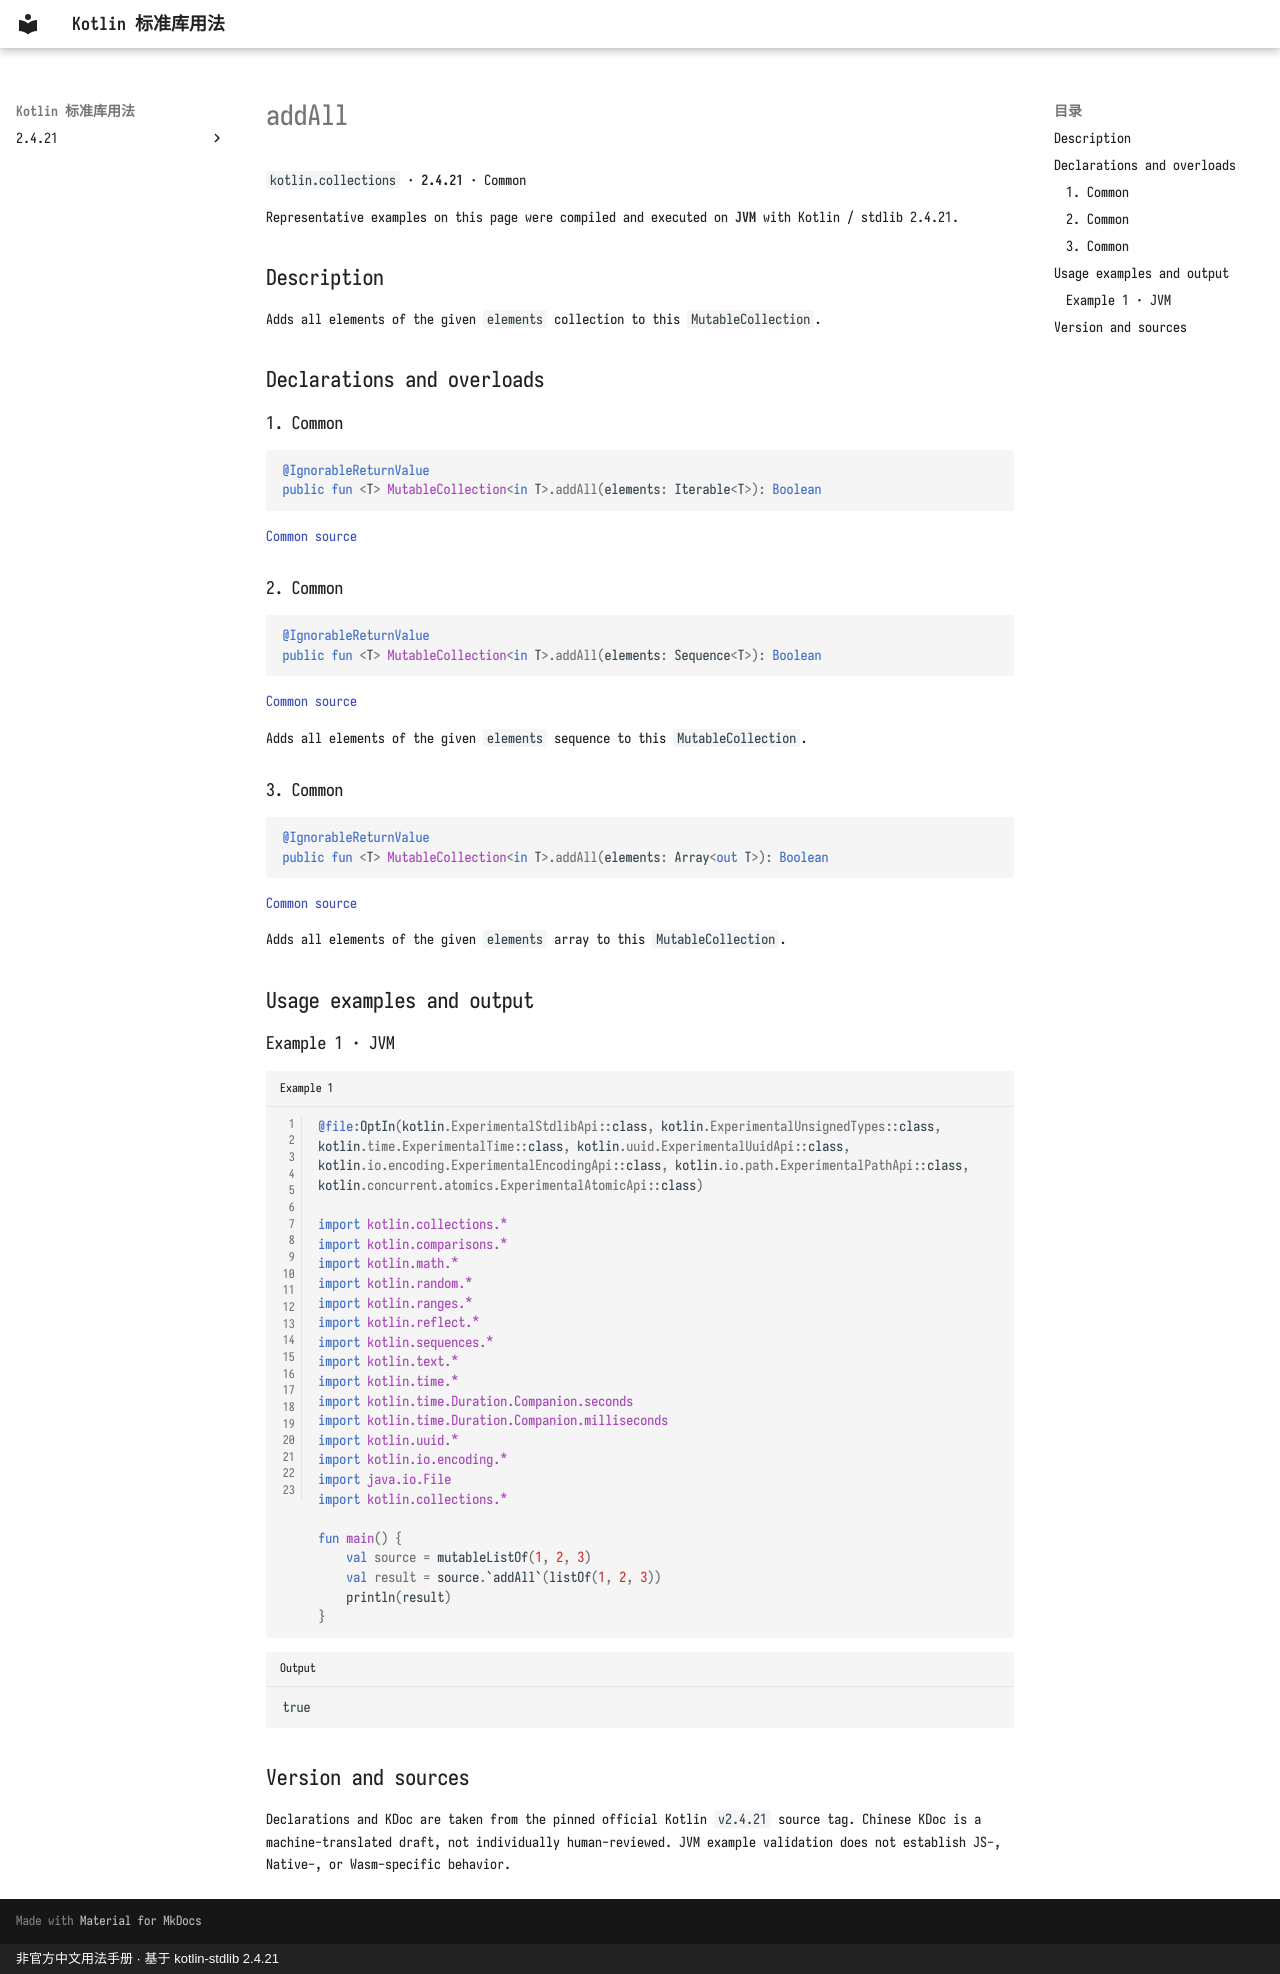

repository: oooooooko/kotlin-stdlib-docs · page: en/api/kotlin.collections/addall--5d630c23/index.html · generator: mkdocs · copyright: 非官方中文用法手册 · 基于 kotlin-stdlib 2.4.21

# addAll

`kotlin.collections` · **2.4.21** · Common

Representative examples on this page were compiled and executed on **JVM** with Kotlin / stdlib 2.4.21.

## Description

Adds all elements of the given `elements` collection to this `MutableCollection`.

## Declarations and overloads

### 1. Common

```kotlin
@IgnorableReturnValue
public fun <T> MutableCollection<in T>.addAll(elements: Iterable<T>): Boolean
```

[Common source](https://github.com/JetBrains/kotlin/blob/v2.4.21/libraries/stdlib/src/kotlin/collections/MutableCollections.kt#L112)

### 2. Common

```kotlin
@IgnorableReturnValue
public fun <T> MutableCollection<in T>.addAll(elements: Sequence<T>): Boolean
```

[Common source](https://github.com/JetBrains/kotlin/blob/v2.4.21/libraries/stdlib/src/kotlin/collections/MutableCollections.kt#L128)

Adds all elements of the given `elements` sequence to this `MutableCollection`.

### 3. Common

```kotlin
@IgnorableReturnValue
public fun <T> MutableCollection<in T>.addAll(elements: Array<out T>): Boolean
```

[Common source](https://github.com/JetBrains/kotlin/blob/v2.4.21/libraries/stdlib/src/kotlin/collections/MutableCollections.kt#L140)

Adds all elements of the given `elements` array to this `MutableCollection`.

## Usage examples and output

### Example 1 · JVM

```kotlin title="Example 1" linenums="1"
@file:OptIn(kotlin.ExperimentalStdlibApi::class, kotlin.ExperimentalUnsignedTypes::class, kotlin.time.ExperimentalTime::class, kotlin.uuid.ExperimentalUuidApi::class, kotlin.io.encoding.ExperimentalEncodingApi::class, kotlin.io.path.ExperimentalPathApi::class, kotlin.concurrent.atomics.ExperimentalAtomicApi::class)

import kotlin.collections.*
import kotlin.comparisons.*
import kotlin.math.*
import kotlin.random.*
import kotlin.ranges.*
import kotlin.reflect.*
import kotlin.sequences.*
import kotlin.text.*
import kotlin.time.*
import kotlin.time.Duration.Companion.seconds
import kotlin.time.Duration.Companion.milliseconds
import kotlin.uuid.*
import kotlin.io.encoding.*
import java.io.File
import kotlin.collections.*

fun main() {
    val source = mutableListOf(1, 2, 3)
    val result = source.`addAll`(listOf(1, 2, 3))
    println(result)
}
```

```text title="Output"
true
```

## Version and sources

Declarations and KDoc are taken from the pinned official Kotlin `v2.4.21` source tag. Chinese KDoc is a machine-translated draft, not individually human-reviewed. JVM example validation does not establish JS-, Native-, or Wasm-specific behavior.
